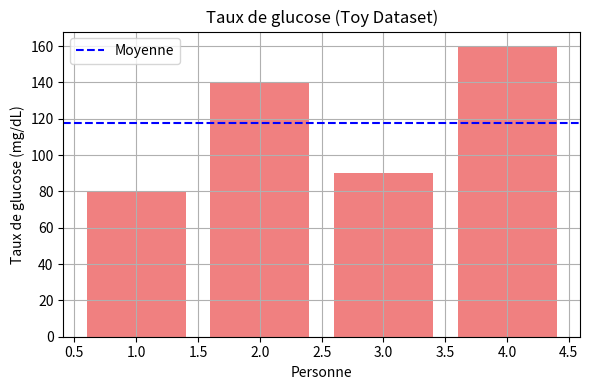

This figure's Python source:
import pandas as pd
import matplotlib.pyplot as plt

# Toy dataset
data = {
    'Personne': [1, 2, 3, 4],
    'Taux de glucose': [80, 140, 90, 160],
    'Diabète': [0, 1, 0, 1]
}

df = pd.DataFrame(data)

# Calcul manuel de la moyenne
glucoses = df['Taux de glucose']
moyenne = sum(glucoses) / len(glucoses)

# Calcul manuel de la variance (échantillon)
somme_ecarts_carrés = sum((x - moyenne) ** 2 for x in glucoses)
variance = somme_ecarts_carrés / (len(glucoses) - 1)

print("Moyenne du taux de glucose :", moyenne)
print("Variance du taux de glucose :", variance)

# Visualisation
plt.figure(figsize=(6, 4))
plt.bar(df['Personne'], df['Taux de glucose'], color='lightcoral')
plt.axhline(y=moyenne, color='blue', linestyle='--', label='Moyenne')
plt.title("Taux de glucose (Toy Dataset)")
plt.xlabel("Personne")
plt.ylabel("Taux de glucose (mg/dL)")
plt.legend()
plt.grid(True)
plt.tight_layout()
plt.show()
